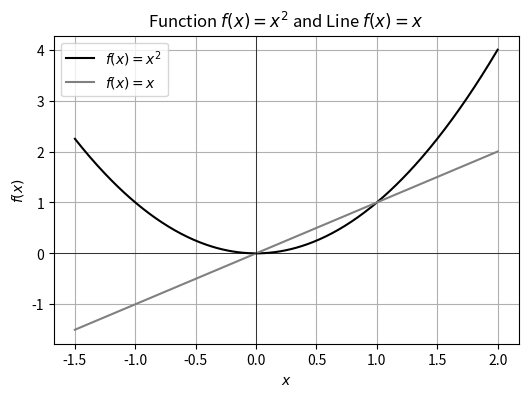
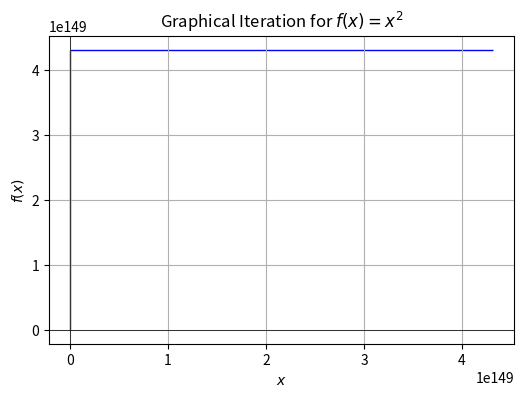

Generate these figures, in order, with matplotlib:
import matplotlib.pyplot as plt
import numpy as np

# Define the function f(x) = x^2 and the line f(x) = x
def f(x):
    return x**2

x = np.linspace(-1.5, 2, 400)
y = f(x)
line = x

# Create the first plot
plt.figure(figsize=(6, 4))
plt.plot(x, y, label='$f(x) = x^2$', color='black')
plt.plot(x, line, label='$f(x) = x$', color='grey')
plt.axhline(0, color='black', linewidth=0.5)
plt.axvline(0, color='black', linewidth=0.5)
plt.xlabel('$x$')
plt.ylabel('$f(x)$')
plt.legend()
plt.grid(True)
plt.title('Function $f(x) = x^2$ and Line $f(x) = x$')
plt.show()

# Create the second plot with graphical iteration
x0 = 0.6  # initial value close to 0
iterations = 10

plt.figure(figsize=(6, 4))
plt.plot(x, y, color='black')
plt.plot(x, line, color='grey')

# Plot graphical iteration starting from x0
for i in range(iterations):
    x1 = f(x0)
    plt.arrow(x0, x0, 0, x1 - x0, head_width=0.05, head_length=0.1, fc='orange', ec='orange')
    plt.arrow(x0, x1, x1 - x0, 0, head_width=0.05, head_length=0.1, fc='orange', ec='orange')
    x0 = x1

x0 = 1.4  # initial value close to 1
for i in range(iterations):
    x1 = f(x0)
    plt.arrow(x0, x0, 0, x1 - x0, head_width=0.05, head_length=0.1, fc='blue', ec='blue')
    plt.arrow(x0, x1, x1 - x0, 0, head_width=0.05, head_length=0.1, fc='blue', ec='blue')
    x0 = x1

plt.axhline(0, color='black', linewidth=0.5)
plt.axvline(0, color='black', linewidth=0.5)
plt.xlabel('$x$')
plt.ylabel('$f(x)$')
plt.grid(True)
plt.title('Graphical Iteration for $f(x) = x^2$')
plt.show()
